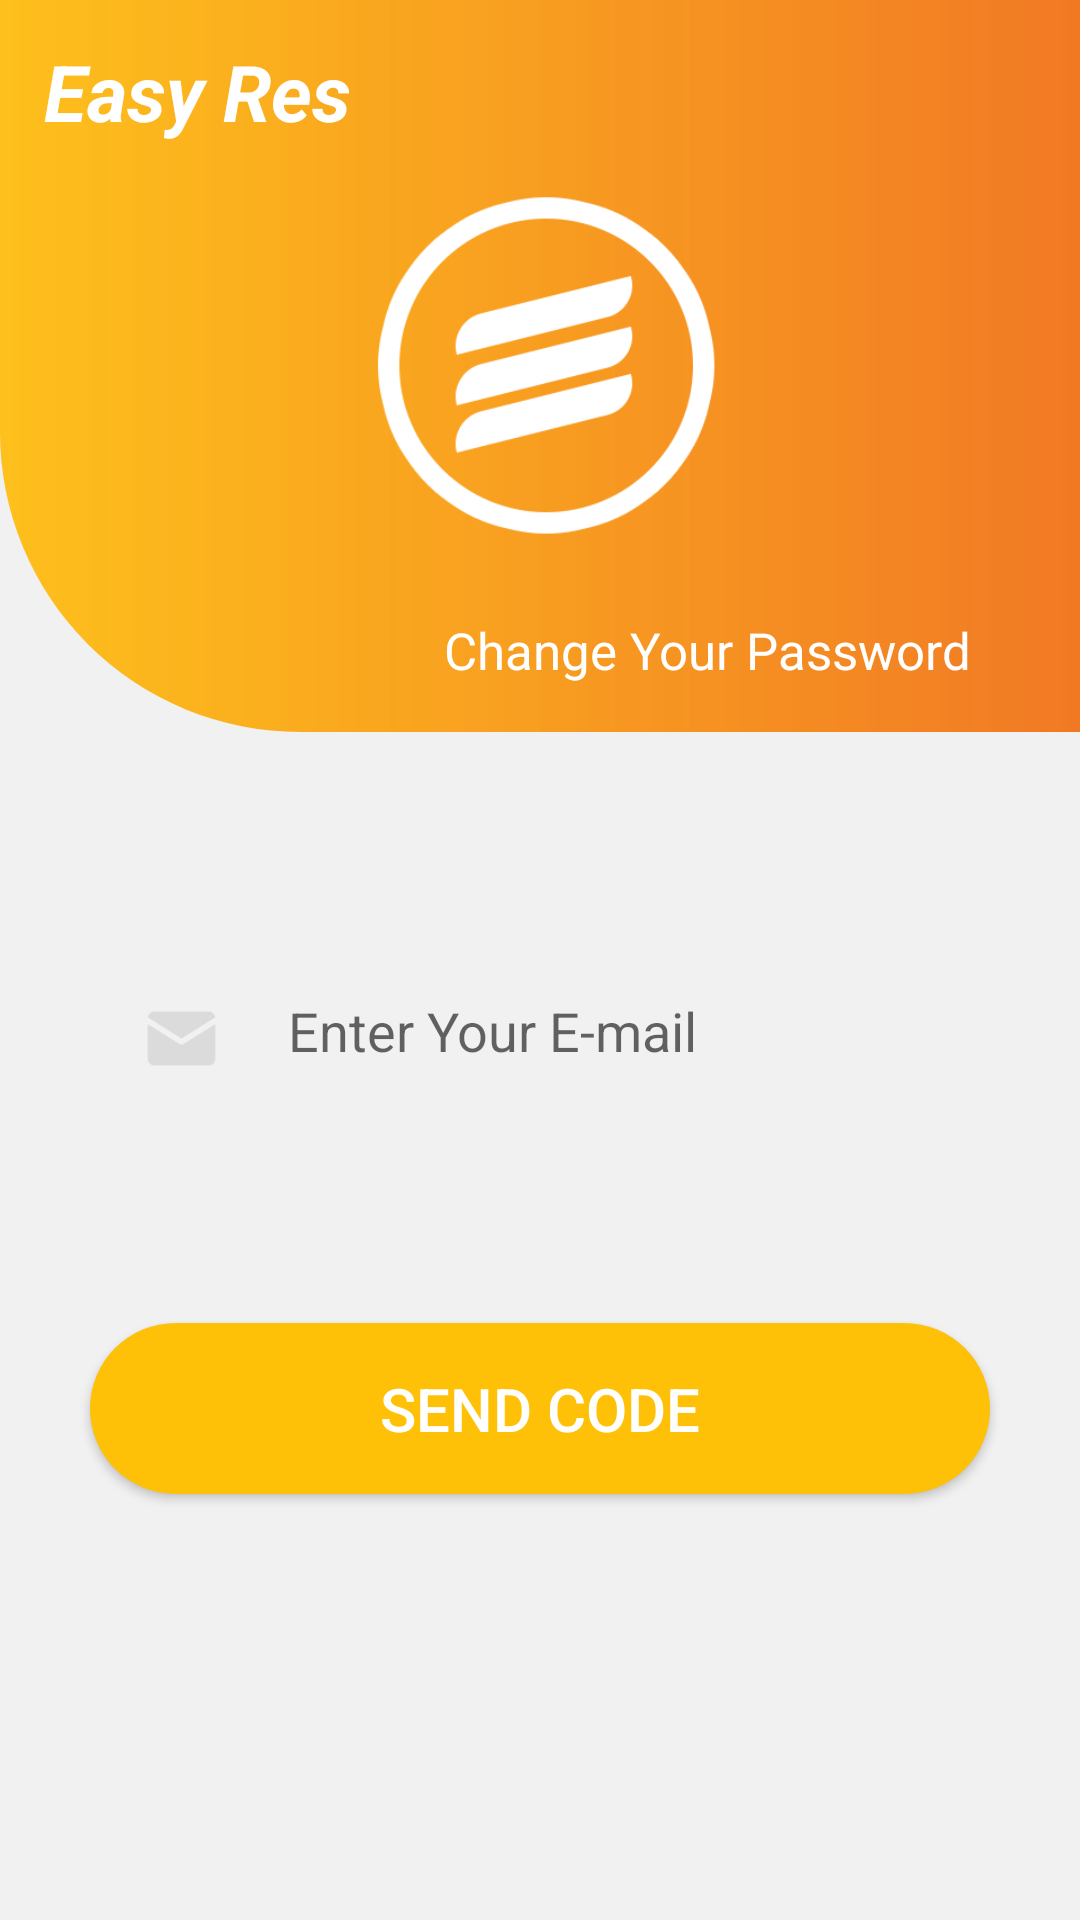

Layout XML and referenced resources for this Android screen:
<!-- AndroidManifest.xml: application theme Theme.EasyResPro -->
<!-- res/layout/activity_forget_password.xml -->
<?xml version="1.0" encoding="utf-8"?>
<RelativeLayout xmlns:android="http://schemas.android.com/apk/res/android"
    xmlns:app="http://schemas.android.com/apk/res-auto"
    xmlns:tools="http://schemas.android.com/tools"

    android:layout_width="match_parent"
    android:layout_height="match_parent"
    tools:context=".forgetPassword"
    android:background="#F1F1F1">


    <ScrollView
        android:layout_width="match_parent"
        android:layout_height="match_parent">

        <LinearLayout
            android:layout_width="match_parent"
            android:layout_height="wrap_content"
            android:orientation="vertical">



            <androidx.constraintlayout.widget.ConstraintLayout
                android:layout_width="match_parent"
                android:layout_height="244dp"
                android:background="@drawable/form_container">

                <TextView
                    android:id="@+id/textView"
                    android:layout_width="196dp"
                    android:layout_height="wrap_content"
                    android:layout_marginEnd="16dp"
                    android:ellipsize="end"
                    android:text="Change Your Password"
                    android:textColor="#FFFFFF"
                    android:textSize="17dp"
                    app:layout_constraintBottom_toBottomOf="parent"
                    app:layout_constraintEnd_toEndOf="parent"
                    app:layout_constraintTop_toTopOf="parent"
                    app:layout_constraintVertical_bias="0.927" />

                <ImageView
                    android:id="@+id/imageView3"
                    android:layout_width="150dp"
                    android:layout_height="150dp"
                    app:layout_constraintBottom_toBottomOf="parent"
                    app:layout_constraintEnd_toEndOf="parent"
                    app:layout_constraintStart_toStartOf="parent"
                    app:layout_constraintTop_toTopOf="parent"
                    app:srcCompat="@drawable/easyres" />

                <TextView
                    android:id="@+id/textView4"
                    android:layout_width="113dp"
                    android:layout_height="wrap_content"
                    android:layout_marginBottom="196dp"
                    android:text="Easy Res"
                    android:textColor="#FFFFFF"
                    android:textSize="26sp"
                    android:textStyle="bold|italic"
                    app:layout_constraintBottom_toBottomOf="parent"
                    app:layout_constraintEnd_toEndOf="parent"
                    app:layout_constraintHorizontal_bias="0.06"
                    app:layout_constraintStart_toStartOf="parent" />

            </androidx.constraintlayout.widget.ConstraintLayout>

            <androidx.constraintlayout.widget.ConstraintLayout
                android:layout_width="match_parent"
                android:layout_height="match_parent">

                <LinearLayout
                    android:id="@+id/changePassword"
                    android:layout_width="match_parent"
                    android:layout_height="match_parent"
                    android:orientation="vertical"
                    app:layout_constraintBottom_toBottomOf="parent"
                    app:layout_constraintEnd_toEndOf="parent"
                    app:layout_constraintStart_toStartOf="parent"
                    app:layout_constraintTop_toTopOf="parent"
                    android:visibility="visible">


                    <androidx.constraintlayout.widget.ConstraintLayout
                        android:layout_width="match_parent"
                        android:layout_height="147dp">

                        <androidx.constraintlayout.widget.ConstraintLayout
                            android:layout_width="300dp"
                            android:layout_height="57dp"

                            android:background="@drawable/inputloginborder"
                            app:layout_constraintBottom_toBottomOf="parent"
                            app:layout_constraintEnd_toEndOf="parent"
                            app:layout_constraintStart_toStartOf="parent"
                            app:layout_constraintTop_toTopOf="parent"
                            app:layout_constraintVertical_bias="0.789">

                            <EditText
                                android:id="@+id/emailVerification"
                                android:layout_width="218dp"
                                android:layout_height="51dp"
                                android:layout_marginEnd="16dp"
                                android:background="@drawable/noborder"
                                android:ems="10"
                                android:hint="Enter Your E-mail"
                                android:inputType="textPersonName"
                                android:textColor="#0B0A0A"
                                app:layout_constraintBottom_toBottomOf="parent"
                                app:layout_constraintEnd_toEndOf="parent"
                                app:layout_constraintTop_toTopOf="parent" />

                            <ImageView
                                android:id="@+id/imageView1"
                                android:layout_width="29dp"
                                android:layout_height="27dp"
                                android:layout_marginStart="16dp"
                                app:layout_constraintBottom_toBottomOf="parent"
                                app:layout_constraintStart_toStartOf="parent"
                                app:layout_constraintTop_toTopOf="parent"
                                app:layout_constraintVertical_bias="0.592"
                                app:srcCompat="@drawable/emailusr" />

                        </androidx.constraintlayout.widget.ConstraintLayout>

                    </androidx.constraintlayout.widget.ConstraintLayout>
                    <androidx.constraintlayout.widget.ConstraintLayout
                        android:layout_width="match_parent"
                        android:layout_height="125dp">


                        <Button
                            android:id="@+id/sendcode"
                            android:layout_width="300dp"
                            android:layout_height="57dp"
                            android:background="@drawable/button_rounded"
                            android:text="Send Code"
                            android:textColor="#ffff"
                            android:textSize="20dp"
                            app:layout_constraintBottom_toBottomOf="parent"
                            app:layout_constraintEnd_toEndOf="parent"
                            app:layout_constraintStart_toStartOf="parent"
                            app:layout_constraintTop_toTopOf="parent"
                            app:layout_constraintVertical_bias="0.737" />

                    </androidx.constraintlayout.widget.ConstraintLayout>
                    <androidx.constraintlayout.widget.ConstraintLayout
                        android:id="@+id/gmailZone"
                        android:layout_width="match_parent"
                        android:layout_height="125dp"
                        android:visibility="gone"
                        >


                        <Button
                            android:id="@+id/goToEmail"

                            android:layout_width="300dp"
                            android:layout_height="57dp"
                            android:background="@drawable/button_rounded"
                            android:text="Go To Email"
                            android:textColor="#263238"
                            app:layout_constraintBottom_toBottomOf="parent"
                            app:layout_constraintEnd_toEndOf="parent"
                            app:layout_constraintStart_toStartOf="parent"
                            app:layout_constraintTop_toTopOf="parent"
                            app:layout_constraintVertical_bias="0.737" />

                    </androidx.constraintlayout.widget.ConstraintLayout>

                </LinearLayout>

            </androidx.constraintlayout.widget.ConstraintLayout>



        </LinearLayout>

    </ScrollView>
</RelativeLayout>
<!-- resources referenced by this layout -->
<resources>
  <!-- drawable button_rounded (drawable) -->
  <?xml version="1.0" encoding="utf-8"?>
  <shape xmlns:android="http://schemas.android.com/apk/res/android" android:shape="rectangle">
      <solid android:color="#FFC107"/>
  
      <corners android:radius="80dp" />
  </shape>
  <!-- drawable easyres: png bitmap (drawable-v24, 14475 bytes) -->
  <!-- drawable emailusr: png bitmap (drawable-v24, 1078 bytes) -->
  <!-- drawable form_container (drawable) -->
  <?xml version="1.0" encoding="utf-8"?>
  <shape xmlns:android="http://schemas.android.com/apk/res/android" android:shape="rectangle">
      <gradient android:startColor="#E2FFB900" android:endColor="#F17924" android:type="linear"/>
      <corners android:bottomLeftRadius="100dp" />
  </shape>
  <!-- drawable noborder (drawable) -->
  <?xml version="1.0" encoding="utf-8"?>
  <shape xmlns:android="http://schemas.android.com/apk/res/android" android:shape="rectangle">
  
      <stroke android:width="0dp"/>
  
  </shape>
  <style name="Theme.EasyResPro" parent="Theme.MaterialComponents.DayNight.DarkActionBar">
          
          <item name="colorPrimary">#FF9800</item>
          <item name="colorPrimaryVariant">@color/purple_700</item>
          <item name="colorOnPrimary">@color/white</item>
          
          <item name="colorSecondary">#673AB7</item>
          <item name="colorSecondaryVariant">@color/teal_700</item>
          <item name="colorOnSecondary">@color/black</item>
          
          <item name="android:statusBarColor">?attr/colorPrimaryVariant</item>
          
      </style>
  <color name="purple_700">#FF3700B3</color>
  <color name="white">#FFFFFFFF</color>
  <color name="teal_700">#FF018786</color>
  <color name="black">#FF000000</color>
</resources>
